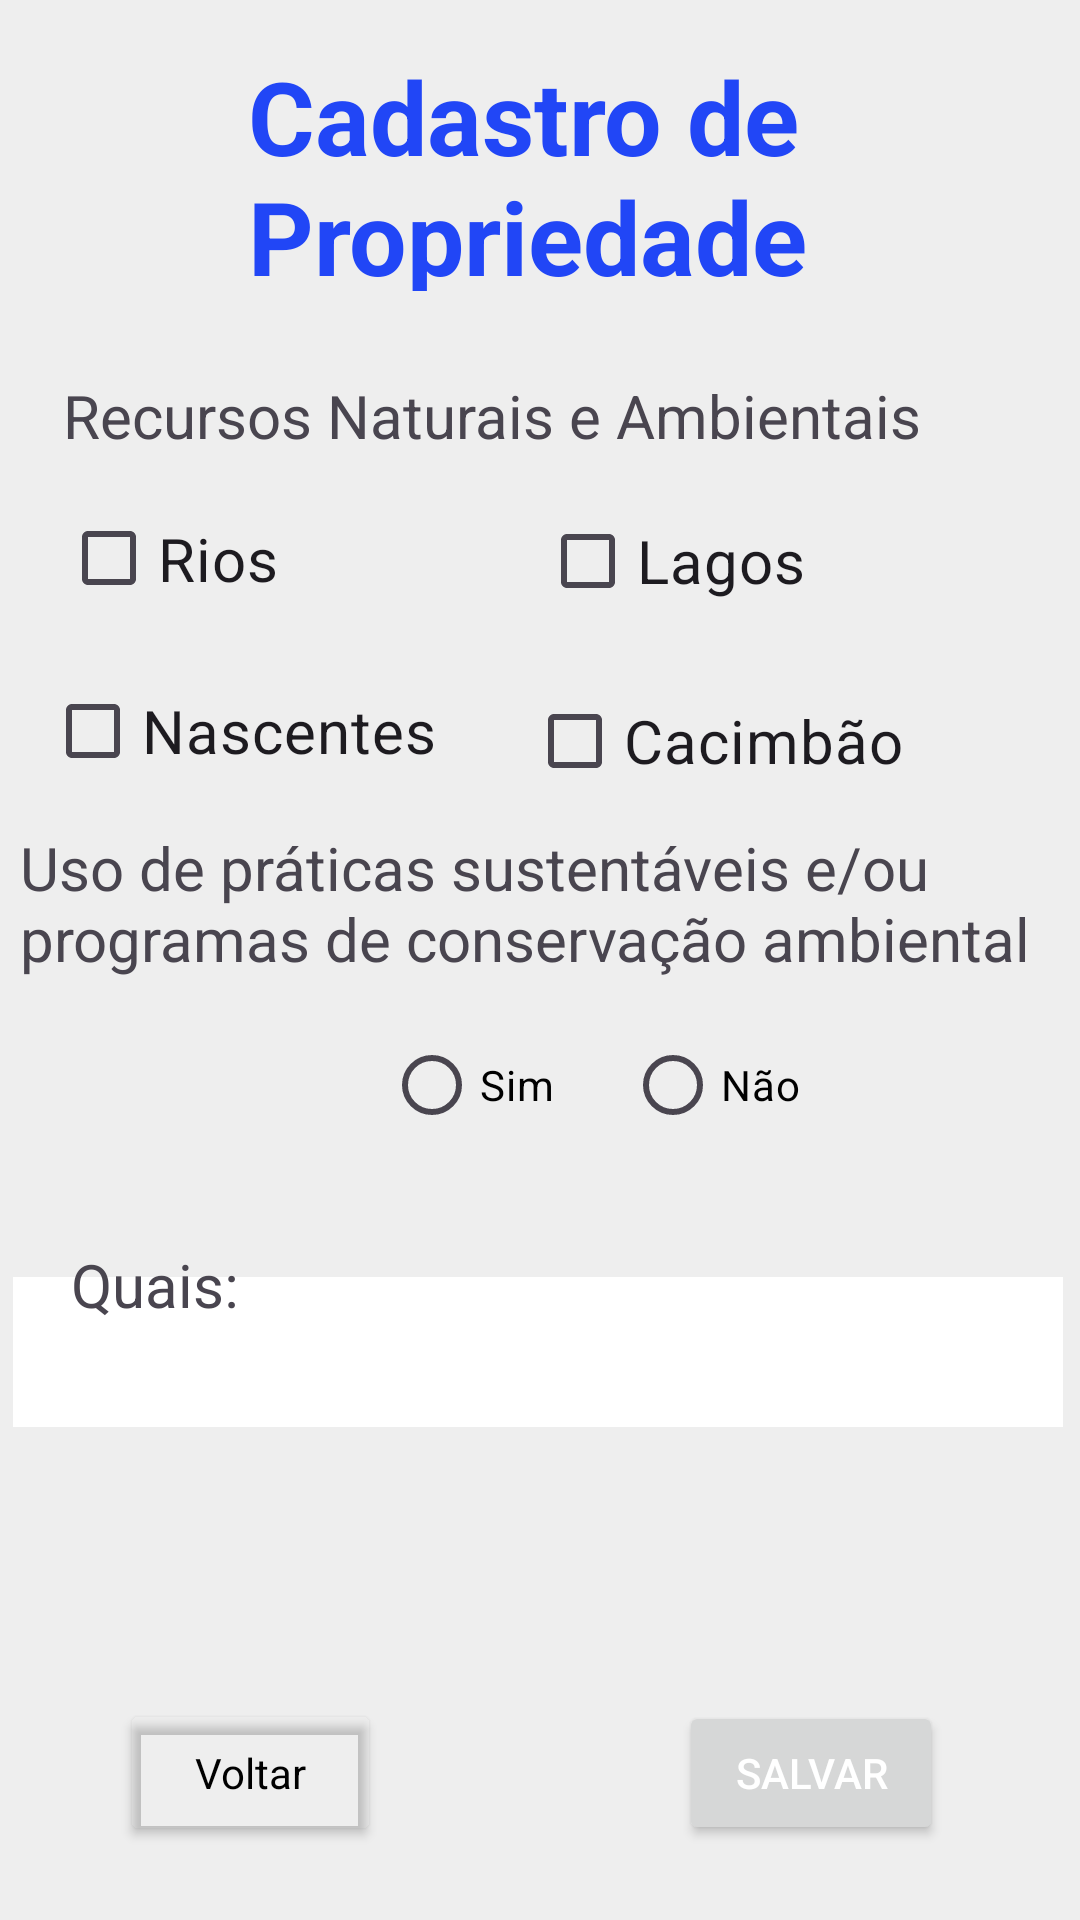

Layout XML and referenced resources for this Android screen:
<!-- AndroidManifest.xml: application theme Theme.Teste -->
<!-- res/layout/activity_cadastro_de_propriedade2.xml -->
<?xml version="1.0" encoding="utf-8"?>
<androidx.constraintlayout.widget.ConstraintLayout xmlns:android="http://schemas.android.com/apk/res/android"
    xmlns:app="http://schemas.android.com/apk/res-auto"
    xmlns:tools="http://schemas.android.com/tools"
    android:layout_width="match_parent"
    android:layout_height="match_parent"
    android:background="@color/cinza"
    android:backgroundTint="@color/cinza">

    <TextView
        android:id="@+id/textView16"
        android:layout_width="194dp"
        android:layout_height="81dp"
        android:layout_marginTop="16dp"
        android:text="Cadastro de Propriedade"
        android:textColor="#2146F6"
        android:textSize="34sp"
        android:textStyle="bold"
        app:layout_constraintEnd_toEndOf="parent"
        app:layout_constraintHorizontal_bias="0.497"
        app:layout_constraintStart_toStartOf="parent"
        app:layout_constraintTop_toTopOf="parent" />


    <TextView
        android:id="@+id/textView19"
        android:layout_width="wrap_content"
        android:layout_height="wrap_content"
        android:layout_marginTop="28dp"
        android:text="Recursos Naturais e Ambientais"
        android:textSize="20sp"
        app:layout_constraintEnd_toEndOf="parent"
        app:layout_constraintHorizontal_bias="0.282"
        app:layout_constraintStart_toStartOf="parent"
        app:layout_constraintTop_toBottomOf="@+id/textView16" />


    <TextView
        android:id="@+id/textView22"
        android:layout_width="348dp"
        android:layout_height="59dp"
        android:layout_marginTop="8dp"
        android:text="Uso de práticas sustentáveis e/ou programas de conservação ambiental"
        android:textSize="20sp"
        app:layout_constraintEnd_toEndOf="parent"
        app:layout_constraintHorizontal_bias="0.555"
        app:layout_constraintStart_toStartOf="parent"
        app:layout_constraintTop_toBottomOf="@+id/checkNascentes" />

    <Button
        android:id="@+id/btVoltar"
        android:layout_width="87dp"
        android:layout_height="49dp"
        android:layout_marginStart="32dp"
        android:layout_marginBottom="40dp"
        android:backgroundTint="#00000000"
        android:text="Voltar"
        android:textAppearance="@style/TextAppearance.AppCompat.Small"
        android:textColor="@color/black"
        app:layout_constraintBottom_toBottomOf="@+id/btSalvar"
        app:layout_constraintEnd_toStartOf="@+id/btSalvar"
        app:layout_constraintHorizontal_bias="0.073"
        app:layout_constraintStart_toStartOf="parent"
        app:layout_constraintTop_toTopOf="@+id/btSalvar"
        app:layout_constraintVertical_bias="0.024" />

    <EditText
        android:id="@+id/editTextText6"
        android:layout_width="350dp"
        android:layout_height="50dp"
        android:background="@color/white"
        android:backgroundTint="@color/white"
        android:ems="10"
        android:inputType="text"
        app:layout_constraintBottom_toBottomOf="parent"
        app:layout_constraintEnd_toEndOf="parent"
        app:layout_constraintHorizontal_bias="0.426"
        app:layout_constraintStart_toStartOf="parent"
        app:layout_constraintTop_toBottomOf="@+id/textView22"
        app:layout_constraintVertical_bias="0.356"
        tools:ignore="MissingConstraints" />

    <CheckBox
        android:id="@+id/checkRios"
        android:layout_width="86dp"
        android:layout_height="51dp"
        android:text="Rios"
        android:textSize="20sp"
        app:layout_constraintBottom_toBottomOf="parent"
        app:layout_constraintEnd_toStartOf="@+id/checkLagos"
        app:layout_constraintHorizontal_bias="0.218"
        app:layout_constraintStart_toStartOf="parent"
        app:layout_constraintTop_toBottomOf="@+id/textView19"
        app:layout_constraintVertical_bias="0.02" />

    <CheckBox
        android:id="@+id/checkLagos"
        android:layout_width="wrap_content"
        android:layout_height="wrap_content"
        android:layout_marginTop="8dp"
        android:text="Lagos"
        android:textSize="20sp"
        app:layout_constraintBottom_toTopOf="@+id/textView22"
        app:layout_constraintEnd_toEndOf="parent"
        app:layout_constraintHorizontal_bias="0.664"
        app:layout_constraintStart_toStartOf="parent"
        app:layout_constraintTop_toBottomOf="@+id/textView19"
        app:layout_constraintVertical_bias="0.043" />

    <CheckBox
        android:id="@+id/checkCacimbao"
        android:layout_width="wrap_content"
        android:layout_height="wrap_content"
        android:layout_marginTop="12dp"
        android:text="Cacimbão"
        android:textSize="20sp"
        app:layout_constraintBottom_toTopOf="@+id/textView22"
        app:layout_constraintEnd_toEndOf="parent"
        app:layout_constraintHorizontal_bias="0.75"
        app:layout_constraintStart_toStartOf="parent"
        app:layout_constraintTop_toBottomOf="@+id/checkLagos"
        app:layout_constraintVertical_bias="0.0" />

    <CheckBox
        android:id="@+id/checkNascentes"
        android:layout_width="wrap_content"
        android:layout_height="wrap_content"
        android:text="Nascentes"
        android:textSize="20sp"
        app:layout_constraintBottom_toBottomOf="parent"
        app:layout_constraintEnd_toStartOf="@+id/checkCacimbao"
        app:layout_constraintHorizontal_bias="0.337"
        app:layout_constraintStart_toStartOf="parent"
        app:layout_constraintTop_toBottomOf="@+id/checkRios"
        app:layout_constraintVertical_bias="0.021" />

    <TextView
        android:id="@+id/textView17"
        android:layout_width="wrap_content"
        android:layout_height="wrap_content"
        android:layout_marginTop="80dp"
        android:text="Quais:"
        android:textSize="20sp"
        app:layout_constraintBottom_toTopOf="@+id/editTextText6"
        app:layout_constraintEnd_toEndOf="parent"
        app:layout_constraintHorizontal_bias="0.078"
        app:layout_constraintStart_toStartOf="parent"
        app:layout_constraintTop_toBottomOf="@+id/textView22"
        app:layout_constraintVertical_bias="0.0" />

    <Button
        android:id="@+id/btSalvar"
        android:layout_width="wrap_content"
        android:layout_height="wrap_content"
        android:text="Salvar"
        android:textColor="@color/white"
        app:layout_constraintBottom_toBottomOf="parent"
        app:layout_constraintEnd_toEndOf="parent"
        app:layout_constraintHorizontal_bias="0.832"
        app:layout_constraintStart_toStartOf="parent"
        app:layout_constraintTop_toBottomOf="@+id/editTextText6"
        app:layout_constraintVertical_bias="0.786" />

        <RadioButton
        android:id="@+id/Sim"
        android:layout_width="71dp"
        android:layout_height="54dp"
        android:layout_marginStart="128dp"
        android:text="Sim"
        android:textColor="@color/black"
        android:textColorHighlight="@color/blue"
        app:layout_constraintStart_toStartOf="parent"
        app:layout_constraintTop_toBottomOf="@+id/textView22" />

        <RadioButton
        android:id="@+id/Nao"
        android:layout_width="77dp"
        android:layout_height="54dp"
        android:text="Não"
        android:textColor="@color/black"
        android:textColorHighlight="@color/blue"
        app:layout_constraintBottom_toBottomOf="@+id/Sim"
        app:layout_constraintEnd_toEndOf="parent"
        app:layout_constraintHorizontal_bias="0.111"
        app:layout_constraintStart_toEndOf="@+id/Sim"
        app:layout_constraintTop_toTopOf="@+id/Sim"
        app:layout_constraintVertical_bias="0.0" />

</androidx.constraintlayout.widget.ConstraintLayout>
<!-- resources referenced by this layout -->
<resources>
  <color name="black">#FF000000</color>
  <color name="blue">#0023E3</color>
  <color name="cinza">#EEEEEE</color>
  <color name="white">#FFFFFFFF</color>
  <style name="Theme.Teste" parent="Base.Theme.Teste" />
  <style name="Base.Theme.Teste" parent="Theme.Material3.DayNight.NoActionBar">
          
          <item name="colorPrimary">@color/blue</item>
          <item name="colorPrimaryDark">@color/blue</item>
          <item name="colorAccent">@color/blue</item>
          
          <item name="android:statusBarColor">@color/azulClaro</item>
          
      </style>
  <color name="azulClaro">#6A81F7</color>
</resources>
